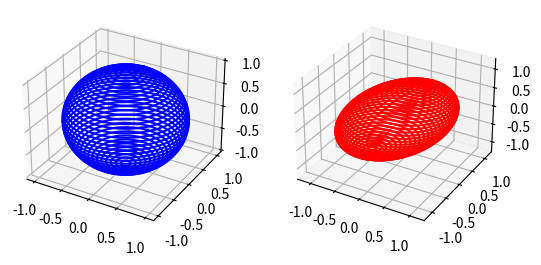

Here is the Python script that generated this plot:
import numpy as np
import matplotlib.pyplot as plt

A = np.array([
    [1, 0, 0.5],
    [0, 1, 0],
    [0, 0, 1]
])

c = 40
u = np.linspace(0, np.pi, c)
v = np.linspace(0, 2 * np.pi, c)

x = np.outer(np.sin(u), np.sin(v))
y = np.outer(np.sin(u), np.cos(v))
z = np.outer(np.cos(u), np.ones_like(v))

fig = plt.figure()
ax1 = fig.add_subplot(1, 2, 1, projection='3d')
ax2 = fig.add_subplot(1, 2, 2, projection='3d')

for i in range(c):
    ax1.plot(x[i], y[i], z[i], 'b')
    v = np.vstack((x[i], y[i], z[i]))
    t = A @ v
    ax2.plot(t[0], t[1], t[2], 'r')


def axis_equal(ax):
    extents = np.array([getattr(ax, 'get_{}lim'.format(dim))() for dim in 'xyz'])
    sz = extents[:, 1] - extents[:, 0]
    centers = np.mean(extents, axis=1)
    maxsize = max(abs(sz))
    r = maxsize/2
    for ctr, dim in zip(centers, 'xyz'):
        getattr(ax, 'set_{}lim'.format(dim))(ctr - r, ctr + r)


axis_equal(ax2)
plt.show()
